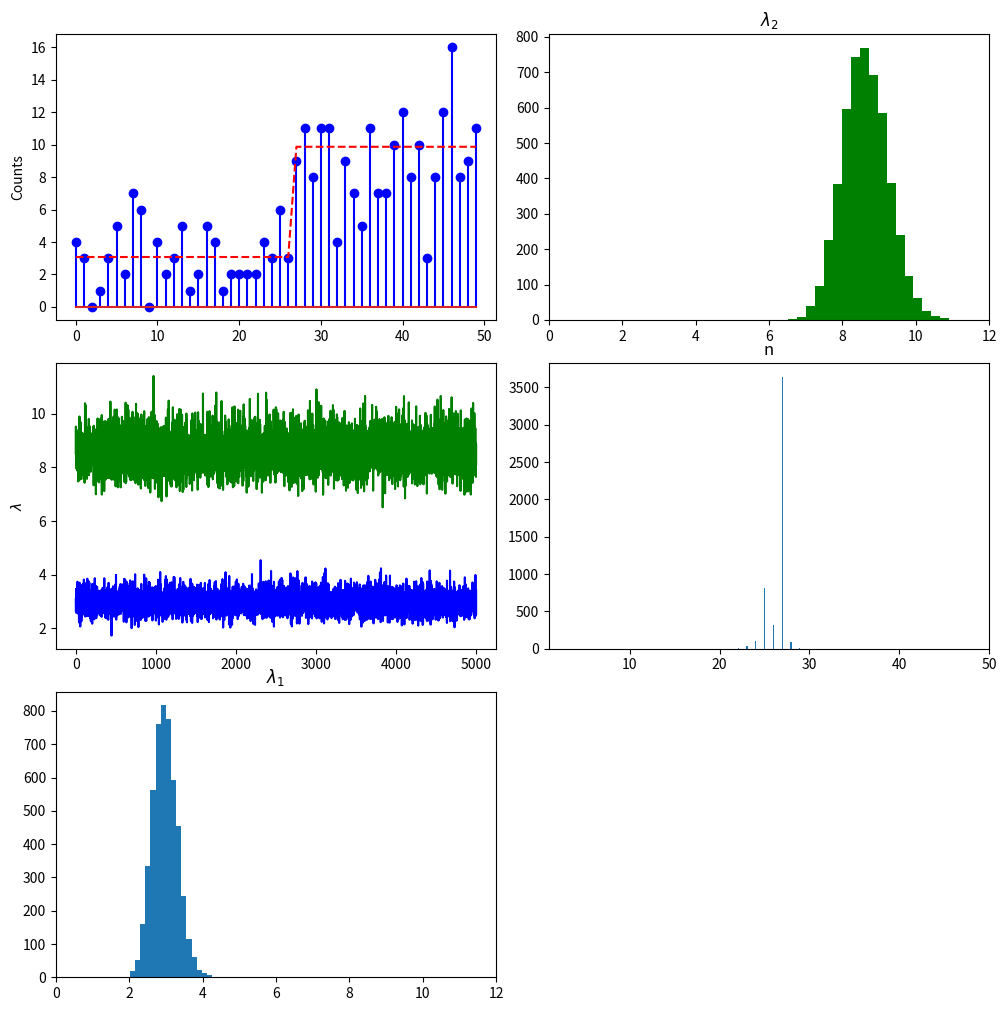

Write the Python code that produced this figure. (Note: this script raises an exception after producing the figure.)
# Gibbs sampler for the change-point model described in a Cognition cheat sheet titled "Gibbs sampling."
# This is a Python implementation of the procedure at http://www.cmpe.boun.edu.tr/courses/cmpe58n/fall2009/
# Written by Ilker Yildirim, September 2012.

from matplotlib.pyplot import savefig, show, subplots
from numpy             import log,exp, where, zeros
from numpy.random      import multinomial, seed
from os.path           import basename
from scipy.stats       import uniform, gamma, poisson

def generate(N = 50,
             a = 2,
             b = 1):
    '''
    Generate data

    We generate a sequence of counts. The first n counts follows a Poisson distribution with mean lambda1, and the remainder
    follow Poisson with mean lambda 2. The two lambda are sampled from a Gamma distribution, and n is also random.
    '''

    n = int(round(uniform.rvs()*N)) # Change-point: where the intensity parameter changes.
    print (f'Change point={n}')

    # Intensity values
    # We use 1/b instead of b because of the way Gamma distribution is parametrized in the package random.
    lambda1        = gamma.rvs(a,scale=1./b)
    lambda2        = gamma.rvs(a,scale=1./b)

    lambdas        = [lambda1]*n
    lambdas[n:N-1] = [lambda2]*(N-n)

    x = poisson.rvs(lambdas)     # Observations, x_1 ... x_N

    return x, lambdas, a, b

def gibbs(x,
          E         = 5200,
          BURN_IN   = 200,
          frequency = 100,
          a         = 2,
          b         = 1):
    '''Gibbs sampler'''
    N       = len(x)
    # Initialize the chain
    n       = int(round(uniform.rvs()*N))
    lambda1 = gamma.rvs(a,scale=1./b)
    lambda2 = gamma.rvs(a,scale=1./b)

    # Store the samples
    chain_n       = zeros(E - BURN_IN)
    chain_lambda1 = zeros(E - BURN_IN)
    chain_lambda2 = zeros(E - BURN_IN)

    for e in range(E):
        if e%frequency==0:
            print (f'At iteration {e}')
        # sample lambda1 and lambda2 from their posterior conditionals, Equation 8 and Equation 9, respectively.
        lambda1 = gamma.rvs(a+sum(x[0:n]), scale=1./(n+b))
        lambda2 = gamma.rvs(a+sum(x[n:N]), scale=1./(N-n+b))

        # sample n, Equation 10
        mult_n = zeros(N)
        for i in range(N):
            mult_n[i] = sum(x[0:i])*log(lambda1) - i*lambda1 + sum(x[i:N])*log(lambda2) - (N-i)*lambda2

        mult_n = exp(mult_n - max(mult_n))
        n      = where(multinomial(1,mult_n/sum(mult_n),size=1)==1)[1][0]

        if e>=BURN_IN:
            chain_n[e - BURN_IN]       = n
            chain_lambda1[e - BURN_IN] = lambda1
            chain_lambda2[e - BURN_IN] = lambda2

    return (chain_lambda1,chain_lambda2,chain_n)

if __name__=='__main__':
    seed(123456789)  # fix the random seed for replicability.
    x, lambdas, a, b                    = generate()
    chain_lambda1,chain_lambda2,chain_n = gibbs(x, a=a, b=b)

    f, axes = subplots(3,2,figsize=(10,10))
    f.tight_layout(pad=1.0)
    # Plot the data
    axes[0][0].stem(range(len(x)),x,linefmt='b-', markerfmt='bo')
    axes[0][0].plot(range(len(x)),lambdas,'r--')
    axes[0][0].set_ylabel('Counts')

    axes[1][0].plot(chain_lambda1,'b',chain_lambda2,'g')
    axes[1][0].set_ylabel('$\lambda$')

    axes[2][0].hist(chain_lambda1,20)
    axes[2][0].set_title('$\lambda_1$')
    axes[2][0].set_xlim([0,12])

    axes[0][1].hist(chain_lambda2,20,color='g')
    axes[0][1].set_xlim([0,12])
    axes[0][1].set_title('$\lambda_2$')

    axes[1][1].hist(chain_n,50)
    axes[1][1].set_title('n')
    axes[1][1].set_xlim([1,50])

    axes[2][1].axis('off')
    savefig(basename(__file__).split('.')[0] )
    show()
